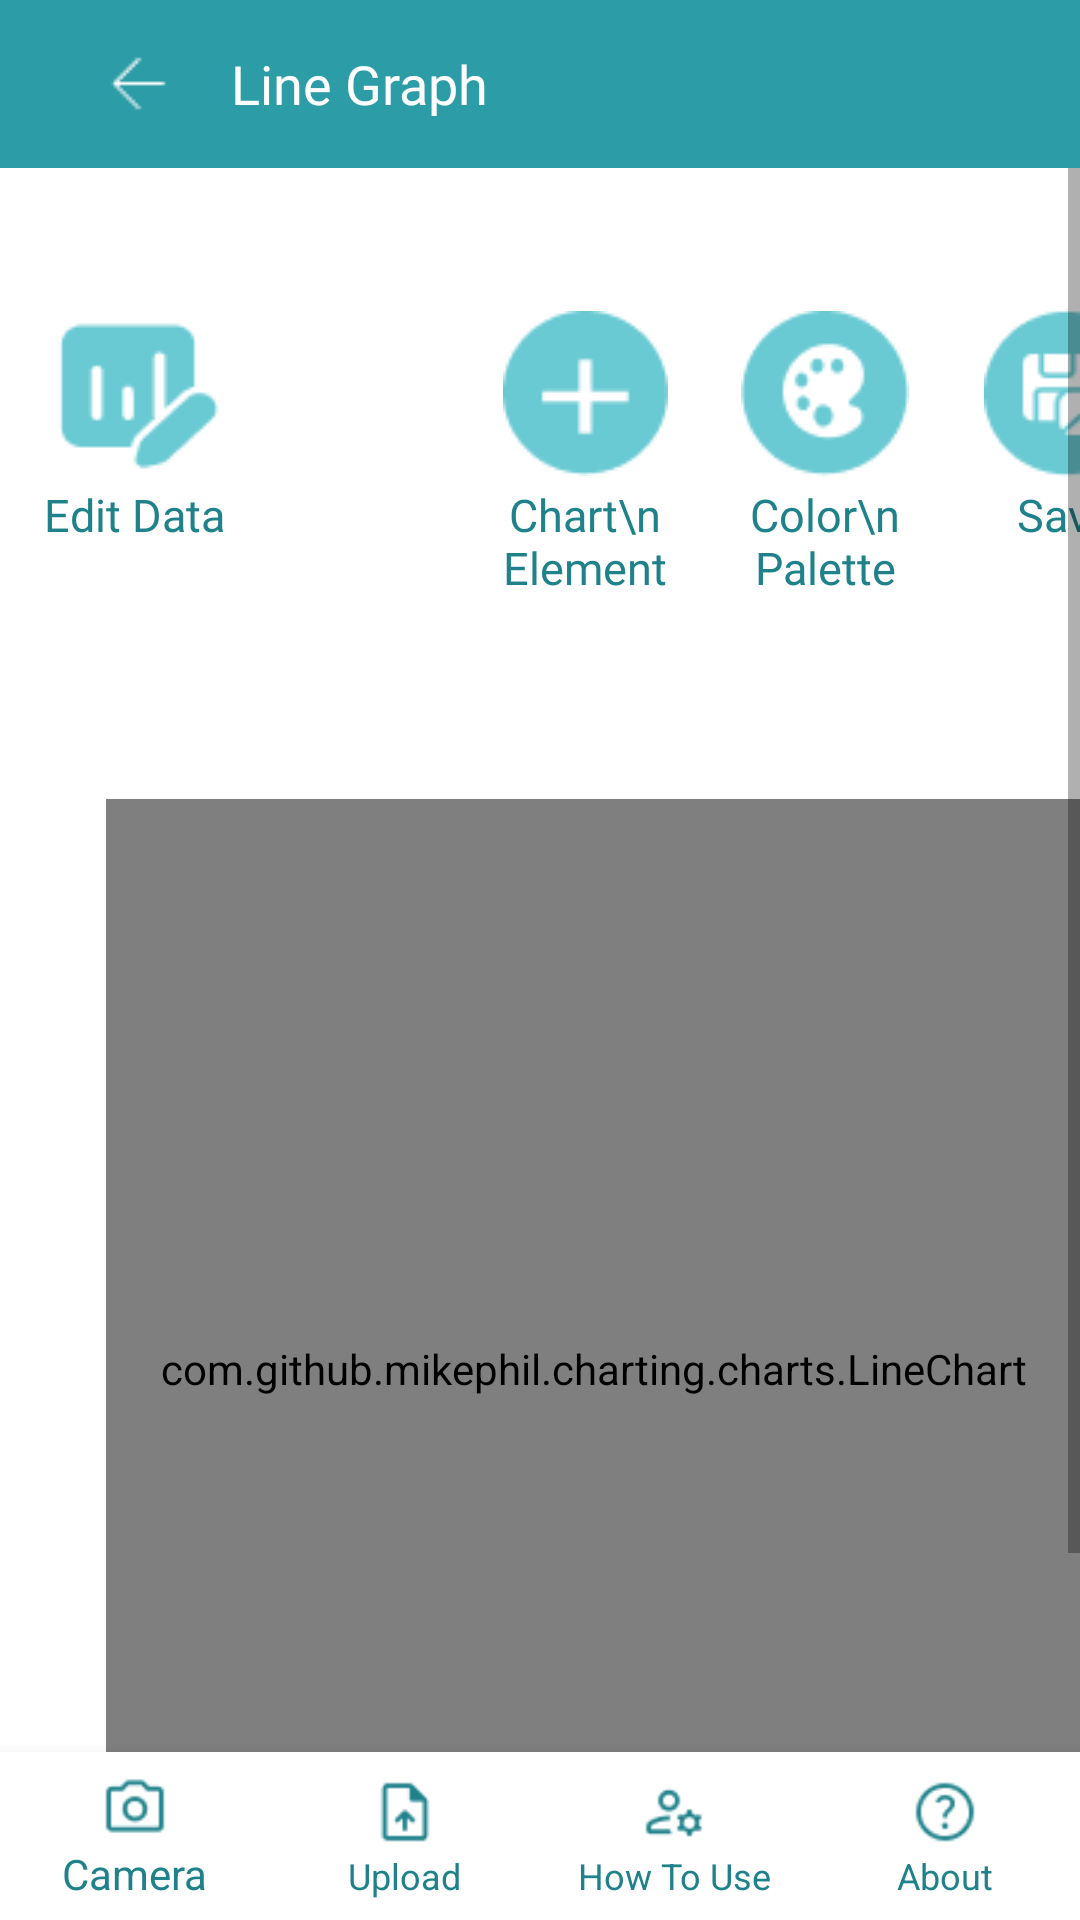

The Android layout XML behind this screen, and the referenced resources:
<!-- AndroidManifest.xml: application theme Theme.GRAPHpick -->
<!-- res/layout/activity_line.xml -->
<?xml version="1.0" encoding="utf-8"?>
<RelativeLayout
    xmlns:android="http://schemas.android.com/apk/res/android"
    xmlns:app="http://schemas.android.com/apk/res-auto"
    xmlns:tools="http://schemas.android.com/tools"
    android:layout_width="match_parent"
    android:layout_height="match_parent"
    tools:context=".Line">

    <androidx.appcompat.widget.Toolbar
        android:id="@+id/toolbar"
        android:layout_width="match_parent"
        android:layout_height="?attr/actionBarSize"
        android:background="#2C9CA6">

        <ImageButton
            android:id="@+id/backButton"
            android:layout_width="wrap_content"
            android:layout_height="wrap_content"
            android:layout_gravity="start"
            android:src="@drawable/fback"
            android:background="?attr/selectableItemBackgroundBorderless"
            android:paddingStart="16dp"
            android:paddingEnd="16dp"/>

        <TextView
            android:id="@+id/titleTextView"
            android:layout_width="wrap_content"
            android:layout_height="wrap_content"
            android:layout_toEndOf="@+id/backButton"
            android:fontFamily="@font/montregular"
            android:layout_marginStart="8dp"
            android:text="Line Graph"
            android:textColor="#FFFFFF"
            android:textSize="18sp"
            android:layout_centerVertical="true"/>

    </androidx.appcompat.widget.Toolbar>

    <ScrollView
        android:layout_width="match_parent"
        android:layout_height="wrap_content"
        android:layout_below="@id/toolbar"
        android:layout_above="@id/nav">

        <LinearLayout
            android:layout_width="match_parent"
            android:layout_height="wrap_content"
            android:orientation="vertical">

            <LinearLayout
                android:layout_width="match_parent"
                android:layout_height="wrap_content"
                android:orientation="horizontal">

                <LinearLayout
                    android:layout_width="90dp"
                    android:layout_height="wrap_content"
                    android:orientation="vertical"
                    android:gravity="center_horizontal">

                    <ImageButton
                        android:id="@+id/f4Button"
                        android:layout_width="90dp"
                        android:layout_height="90dp"
                        android:background="@drawable/transparent_button"
                        android:src="@drawable/f4"
                        android:layout_marginTop="30dp"
                        />

                    <TextView
                        android:layout_width="wrap_content"
                        android:layout_height="wrap_content"
                        android:text="Edit Data"
                        android:textSize="15sp"
                        android:fontFamily="@font/montmedium"
                        android:textColor="#1F818A"
                        android:gravity="center"
                        android:layout_marginTop="-15dp"
                        />
                </LinearLayout>

                <LinearLayout
                    android:layout_width="90dp"
                    android:layout_height="wrap_content"
                    android:orientation="vertical"
                    android:gravity="center_horizontal"
                    android:layout_marginStart="50dp">

                    <ImageButton
                        android:id="@+id/f1Button"
                        android:layout_width="90dp"
                        android:layout_height="90dp"
                        android:layout_marginStart="10dp"
                        android:background="@drawable/transparent_button"
                        android:src="@drawable/f1"
                        android:layout_marginTop="30dp"
                        />

                    <TextView
                        android:layout_width="wrap_content"
                        android:layout_height="wrap_content"
                        android:text="Chart\n Element"
                        android:textSize="15sp"
                        android:fontFamily="@font/montmedium"
                        android:textColor="#1F818A"
                        android:gravity="center"
                        android:layout_marginTop="-15dp"
                        android:layout_marginStart="10dp"
                        />
                </LinearLayout>

                <LinearLayout
                    android:layout_width="90dp"
                    android:layout_height="wrap_content"
                    android:orientation="vertical"
                    android:gravity="center_horizontal"
                    android:layout_marginStart="0dp">

                    <ImageButton
                        android:id="@+id/f2Button"
                        android:layout_width="90dp"
                        android:layout_height="90dp"
                        android:layout_marginStart="0dp"
                        android:background="@drawable/transparent_button"
                        android:src="@drawable/f2"
                        android:layout_marginTop="30dp"
                        />

                    <TextView
                        android:layout_width="wrap_content"
                        android:layout_height="wrap_content"
                        android:text="Color\n Palette"
                        android:textSize="15sp"
                        android:fontFamily="@font/montmedium"
                        android:textColor="#1F818A"
                        android:gravity="center"
                        android:layout_marginTop="-15dp"
                        android:layout_marginStart="0dp"
                        />
                </LinearLayout>

                <LinearLayout
                    android:layout_width="90dp"
                    android:layout_height="wrap_content"
                    android:orientation="vertical"
                    android:gravity="center_horizontal"
                    android:layout_marginStart="0dp">

                    <ImageButton
                        android:id="@+id/f3Button"
                        android:layout_width="90dp"
                        android:layout_height="90dp"
                        android:layout_marginStart="-10dp"
                        android:background="@drawable/transparent_button"
                        android:src="@drawable/f3"
                        android:layout_marginTop="30dp"
                        />

                    <TextView
                        android:layout_width="wrap_content"
                        android:layout_height="wrap_content"
                        android:text="Save"
                        android:textSize="15sp"
                        android:fontFamily="@font/montmedium"
                        android:textColor="#1F818A"
                        android:gravity="center"
                        android:layout_marginTop="-15dp"
                        android:layout_marginStart="-10dp"
                        />
                </LinearLayout>

            </LinearLayout>

            <EditText
                android:id="@+id/chartTitleEditText"
                android:layout_width="wrap_content"
                android:layout_height="wrap_content"
                android:layout_marginTop="40dp"
                android:hint="Chart Title"
                android:textSize="20sp"
                android:fontFamily="@font/montbold"
                android:layout_gravity="center_horizontal"
                android:visibility="invisible"
                android:gravity="center"
                android:background="@android:color/transparent"
                />

            <RelativeLayout
                android:layout_width="match_parent"
                android:layout_height="wrap_content">

                <EditText
                    android:id="@+id/firstEditText"
                    android:layout_width="60dp"
                    android:layout_height="wrap_content"
                    android:hint="Y-Axis Title"
                    android:fontFamily="@font/montbold"
                    android:textSize="10sp"
                    android:rotation="-90"
                    android:visibility="invisible"
                    android:background="@android:color/transparent"
                    android:layout_centerVertical="true"
                    android:gravity="center"
                    />


                <com.github.mikephil.charting.charts.LineChart
                    android:id="@+id/lineChart"
                    android:layout_width="match_parent"
                    android:layout_height="380dp"
                    android:layout_toRightOf="@id/firstEditText"
                    android:layout_marginStart="-25dp"
                    />

                <EditText
                    android:id="@+id/secondEditText"
                    android:layout_width="100dp"
                    android:layout_height="wrap_content"
                    android:hint="X-Axis Title"
                    android:gravity="center"
                    android:textSize="10sp"
                    android:visibility="invisible"
                    android:fontFamily="@font/montbold"
                    android:background="@android:color/transparent"
                    android:layout_marginTop="380dp"
                    android:layout_marginStart="170dp"
                    />

            </RelativeLayout>

        </LinearLayout>

    </ScrollView>

    <com.google.android.material.bottomnavigation.BottomNavigationView
        android:id="@+id/nav"
        android:layout_width="match_parent"
        android:layout_alignParentBottom="true"
        app:menu="@menu/bar"
        android:background="@drawable/nav"
        android:layout_height="wrap_content"
        app:itemIconTint="#1F818A"
        app:itemTextColor="#1F818A"
        app:labelVisibilityMode="labeled"
        app:itemTextAppearanceActiveBoldEnabled="false"
        />

</RelativeLayout>
<!-- resources referenced by this layout -->
<resources>
  <!-- drawable f1: png bitmap (drawable, 1204 bytes) -->
  <!-- drawable f2: png bitmap (drawable, 1806 bytes) -->
  <!-- drawable f3: png bitmap (drawable, 1605 bytes) -->
  <!-- drawable f4: png bitmap (drawable, 1138 bytes) -->
  <!-- drawable fback: png bitmap (drawable, 184 bytes) -->
  <!-- drawable nav (drawable) -->
  <?xml version="1.0" encoding="utf-8"?>
  <shape xmlns:android="http://schemas.android.com/apk/res/android">
  
      <solid
          android:color="@color/white"
          />
      <stroke
          android:width="2dp"
          android:color="@color/white"
          />
  
  </shape>
  <style name="Theme.GRAPHpick" parent="Theme.AppCompat.Light.DarkActionBar">
          
          <item name="colorPrimary">@color/purple_500</item>
          <item name="colorPrimaryVariant">@color/purple_700</item>
          <item name="colorOnPrimary">@color/white</item>
          
          <item name="colorSecondary">@color/teal_200</item>
          <item name="colorSecondaryVariant">@color/teal_700</item>
          <item name="colorOnSecondary">@color/black</item>
          
          <item name="android:statusBarColor">?attr/colorPrimaryVariant</item>
  
          
          <item name="android:windowBackground">@color/white</item>
      </style>
  <color name="white">#FFFFFFFF</color>
  <color name="purple_500">#FF6200EE</color>
  <color name="purple_700">#FF3700B3</color>
  <color name="teal_200">#FF03DAC5</color>
  <color name="teal_700">#FF018786</color>
  <color name="black">#FF000000</color>
</resources>
